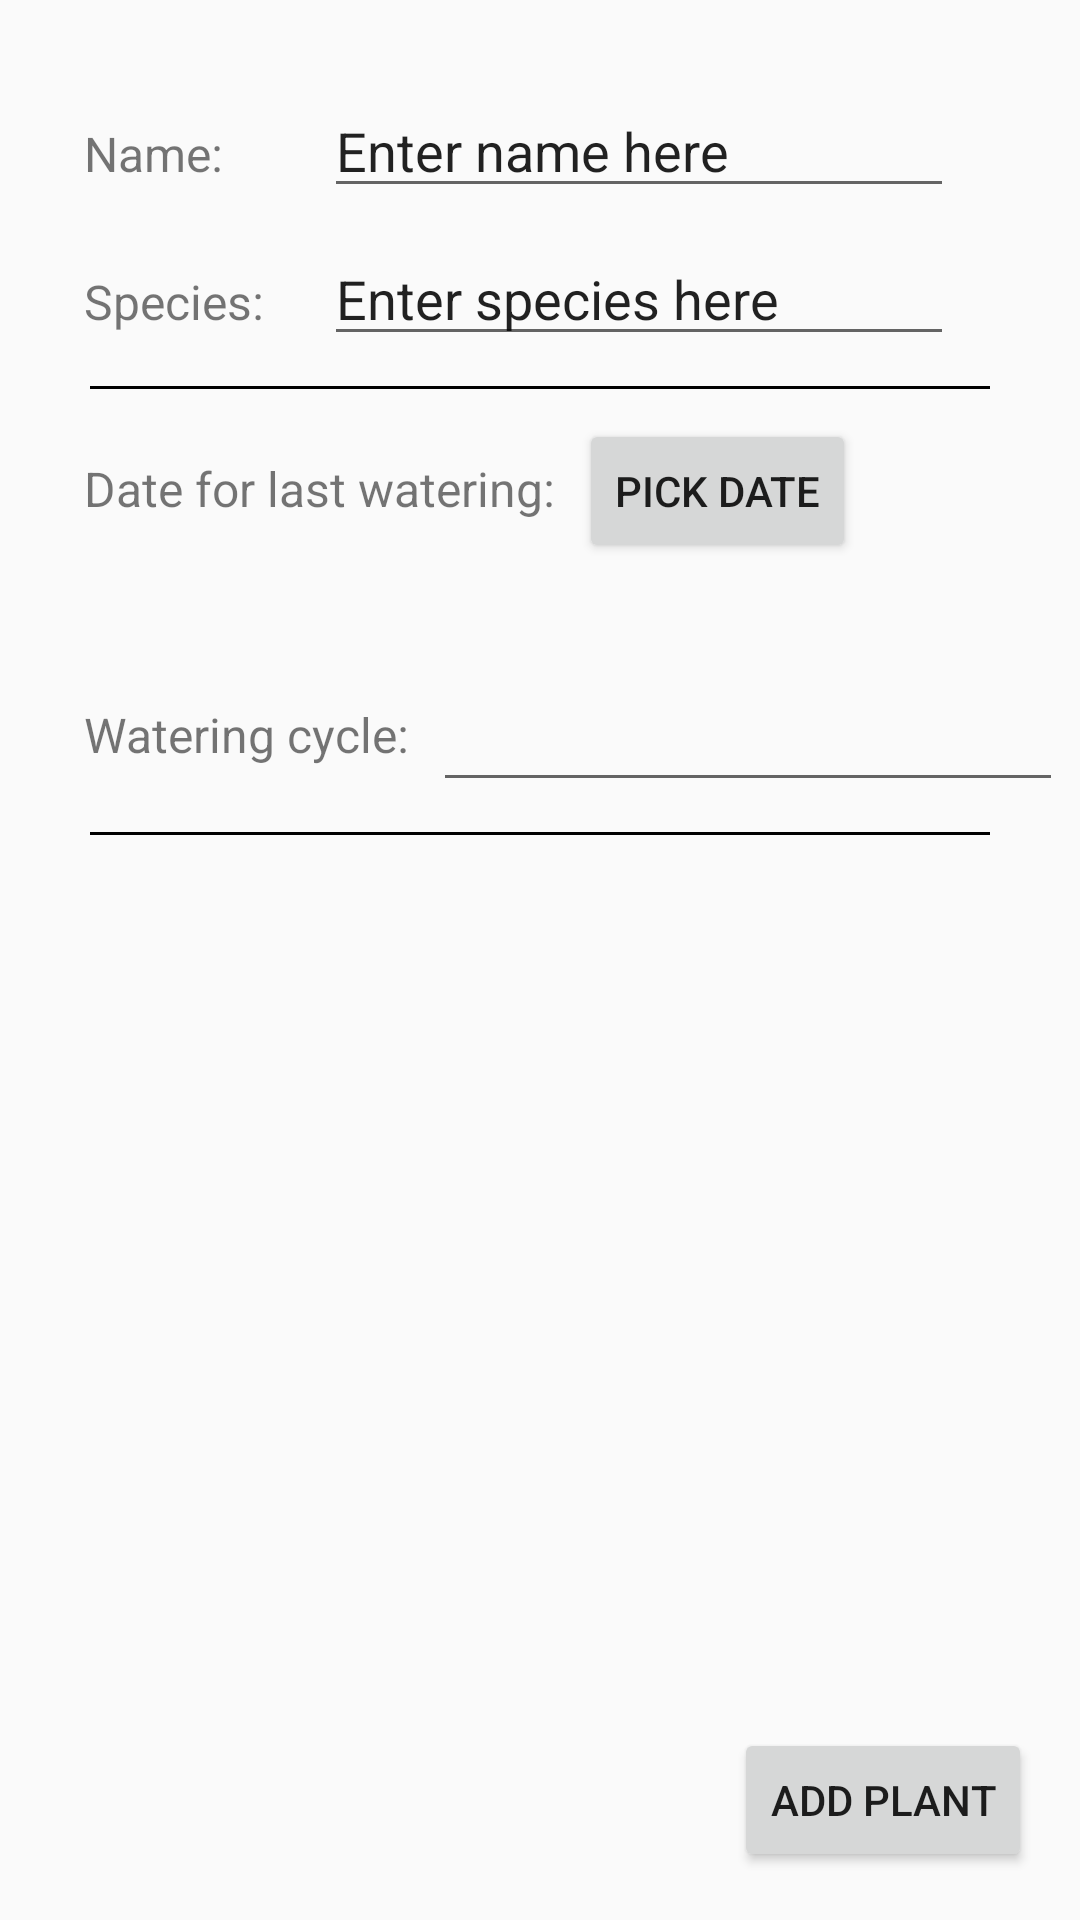

The Android layout XML behind this screen, and the referenced resources:
<!-- AndroidManifest.xml: activity theme AppTheme -->
<!-- res/layout/activity_add.xml -->
<?xml version="1.0" encoding="utf-8"?>
<android.support.constraint.ConstraintLayout xmlns:android="http://schemas.android.com/apk/res/android"
    xmlns:app="http://schemas.android.com/apk/res-auto"
    xmlns:tools="http://schemas.android.com/tools"
    android:layout_width="match_parent"
    android:layout_height="match_parent">


    <TextView
        android:id="@+id/tvNewName"
        android:layout_width="wrap_content"
        android:layout_height="wrap_content"
        android:layout_marginLeft="8dp"
        android:layout_marginStart="8dp"
        android:text="@string/new_plant_name"
        android:textSize="16sp"
        app:layout_constraintBaseline_toBaselineOf="@+id/etNewName"
        app:layout_constraintStart_toStartOf="@+id/guideline2" />

    <EditText
        android:id="@+id/etNewName"
        android:layout_width="wrap_content"
        android:layout_height="wrap_content"
        android:layout_marginTop="8dp"
        android:ems="10"
        android:inputType="textPersonName"
        android:text="Enter name here"
        android:layout_marginLeft="20dp"
        app:layout_constraintTop_toTopOf="@+id/guideline"
        app:layout_constraintStart_toEndOf="@+id/tvNewSpecies" />

    <TextView
        android:id="@+id/tvNewSpecies"
        android:layout_width="wrap_content"
        android:layout_height="wrap_content"
        android:layout_marginLeft="8dp"
        android:layout_marginStart="8dp"
        android:text="@string/new_plant_species"
        android:textSize="16sp"
        app:layout_constraintBaseline_toBaselineOf="@+id/etNewSpecies"
        app:layout_constraintStart_toStartOf="@+id/guideline2" />

    <EditText
        android:id="@+id/etNewSpecies"
        android:layout_width="wrap_content"
        android:layout_height="wrap_content"
        android:layout_marginTop="8dp"
        android:ems="10"
        android:inputType="textPersonName"
        android:text="Enter species here"
        android:layout_marginLeft="20dp"
        app:layout_constraintTop_toBottomOf="@+id/etNewName"
        app:layout_constraintStart_toEndOf="@+id/tvNewSpecies" />

    <View
        android:id="@+id/horizontalLine1"
        android:layout_width="300dp"
        android:layout_height="1dp"
        android:layout_marginVertical="10dp"
        android:background="@android:color/black"
        app:layout_constraintBottom_toTopOf="@+id/btnLastWatering"
        app:layout_constraintEnd_toEndOf="parent"
        app:layout_constraintStart_toStartOf="parent"
        app:layout_constraintTop_toBottomOf="@+id/etNewSpecies" />



    <android.support.constraint.Guideline
        android:id="@+id/guideline"
        android:layout_width="wrap_content"
        android:layout_height="wrap_content"
        android:orientation="horizontal"
        app:layout_constraintGuide_begin="20dp" />

    <android.support.constraint.Guideline
        android:id="@+id/guideline2"
        android:layout_width="wrap_content"
        android:layout_height="wrap_content"
        android:orientation="vertical"
        app:layout_constraintGuide_begin="20dp" />

    <TextView
        android:id="@+id/tvLastWatering"
        android:layout_width="wrap_content"
        android:layout_height="wrap_content"
        android:layout_marginLeft="8dp"
        android:layout_marginStart="8dp"
        android:text="Date for last watering:"
        app:layout_constraintBaseline_toBaselineOf="@+id/btnLastWatering"
        app:layout_constraintStart_toStartOf="@+id/guideline2"
        android:textSize="16sp"
        />

    <Button
        android:id="@+id/btnLastWatering"
        android:layout_width="wrap_content"
        android:layout_height="wrap_content"
        android:layout_marginLeft="8dp"
        android:layout_marginStart="8dp"
        android:layout_marginVertical="10dp"
        android:text="Pick date"
        app:layout_constraintStart_toEndOf="@+id/tvLastWatering"
        app:layout_constraintTop_toBottomOf="@+id/horizontalLine1" />

    <TextView
        android:id="@+id/tvChosenDate"
        android:layout_width="wrap_content"
        android:layout_height="wrap_content"
        android:layout_marginLeft="8dp"
        android:layout_marginStart="8dp"
        android:layout_marginTop="8dp"
        android:textSize="16sp"
        app:layout_constraintStart_toStartOf="@+id/guideline2"
        app:layout_constraintTop_toBottomOf="@+id/btnLastWatering" />

    <TextView
        android:id="@+id/tvCycle"
        android:layout_width="wrap_content"
        android:layout_height="wrap_content"
        android:layout_marginLeft="8dp"
        android:layout_marginStart="8dp"
        android:text="Watering cycle:"
        android:textSize="16sp"
        app:layout_constraintBaseline_toBaselineOf="@+id/etCycle"
        app:layout_constraintStart_toStartOf="@+id/guideline2" />


    <View
        android:id="@+id/horizontalLine2"
        android:layout_width="300dp"
        android:layout_height="1dp"
        android:layout_marginVertical="10dp"
        android:background="@android:color/black"
        app:layout_constraintEnd_toEndOf="parent"
        app:layout_constraintStart_toStartOf="parent"
        app:layout_constraintTop_toBottomOf="@+id/etCycle" />

    <EditText
        android:id="@+id/etCycle"
        android:layout_width="wrap_content"
        android:layout_height="50dp"
        android:layout_marginLeft="8dp"
        android:layout_marginStart="8dp"
        android:ems="10"
        android:inputType="number"
        app:layout_constraintStart_toEndOf="@+id/tvCycle"
        app:layout_constraintTop_toBottomOf="@+id/tvChosenDate" />

    <Button
        android:id="@+id/btnAddDone"
        android:layout_width="wrap_content"
        android:layout_height="wrap_content"
        android:layout_marginBottom="16dp"
        android:layout_marginEnd="16dp"
        android:layout_marginRight="16dp"
        android:text="Add plant"
        app:layout_constraintBottom_toBottomOf="parent"
        app:layout_constraintEnd_toEndOf="parent" />


</android.support.constraint.ConstraintLayout>
<!-- resources referenced by this layout -->
<resources>
  <string name="new_plant_name">Name:</string>
  <string name="new_plant_species">Species:</string>
  <style name="AppTheme" parent="Theme.AppCompat.Light.DarkActionBar">
      </style>
</resources>
